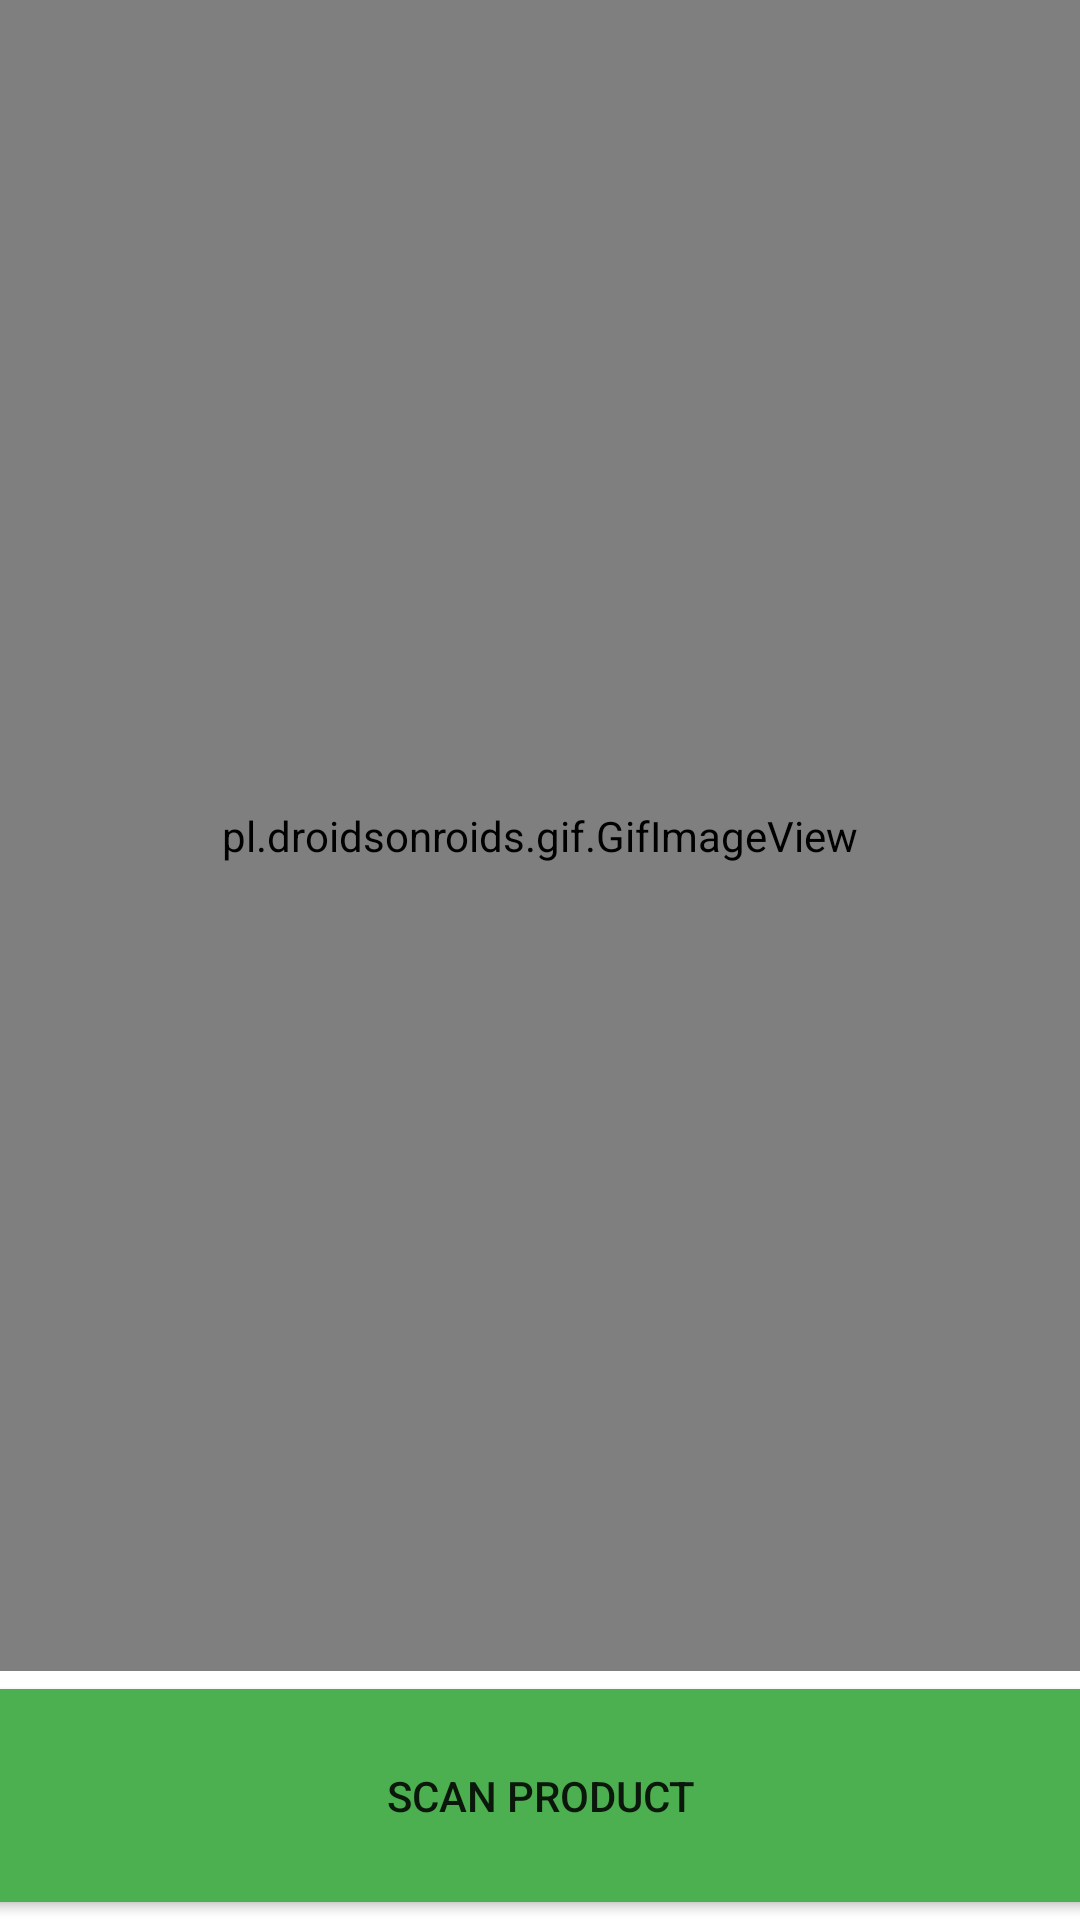

The Android layout XML behind this screen, and the referenced resources:
<!-- AndroidManifest.xml: application theme Theme.FoodScan -->
<!-- res/layout/activity_main.xml -->
<?xml version="1.0" encoding="utf-8"?>
<androidx.constraintlayout.widget.ConstraintLayout xmlns:android="http://schemas.android.com/apk/res/android"
    xmlns:app="http://schemas.android.com/apk/res-auto"
    xmlns:tools="http://schemas.android.com/tools"
    android:layout_width="wrap_content"
    android:layout_height="match_parent"
    android:background="@color/white"
    tools:context=".MainActivity">


    <pl.droidsonroids.gif.GifImageView
        android:id="@+id/gifImageView"
        android:layout_width="match_parent"
        android:layout_height="0dp"
        android:src="@drawable/logo_zoom"
        app:layout_constraintBottom_toTopOf="@+id/buttonScan"
        app:layout_constraintTop_toTopOf="parent"
        tools:layout_editor_absoluteX="0dp">

    </pl.droidsonroids.gif.GifImageView>

    <Button
        android:id="@+id/buttonScan"
        android:layout_width="412dp"
        android:layout_height="83dp"
        android:layout_weight="1"
        android:text="SCAN PRODUCT"
        app:backgroundTint="#4CAF50"
        app:layout_constraintBottom_toBottomOf="parent"
        app:layout_constraintEnd_toEndOf="parent"
        app:layout_constraintStart_toStartOf="parent"></Button>


</androidx.constraintlayout.widget.ConstraintLayout>
<!-- resources referenced by this layout -->
<resources>
  <style name="Theme.FoodScan" parent="Theme.MaterialComponents.DayNight.NoActionBar">
          
          <item name="colorPrimary">@color/purple_500</item>
          <item name="colorPrimaryVariant">@color/purple_700</item>
          <item name="colorOnPrimary">@color/white</item>
          
          <item name="colorSecondary">@color/teal_200</item>
          <item name="colorSecondaryVariant">@color/teal_700</item>
          <item name="colorOnSecondary">@color/black</item>
          
          <item name="android:statusBarColor" tools:targetApi="l">?attr/colorPrimaryVariant</item>
          
      </style>
  <!-- not gathered from this repository: default colours our renderer supplied (Android Studio template values) -->
  <color name="purple_500">#FF6200EE</color>
  <color name="purple_700">#FF3700B3</color>
  <color name="teal_200">#FF03DAC5</color>
  <color name="teal_700">#FF018786</color>
  <color name="black">#FF000000</color>
  <color name="white">#FFFFFFFF</color>
</resources>
